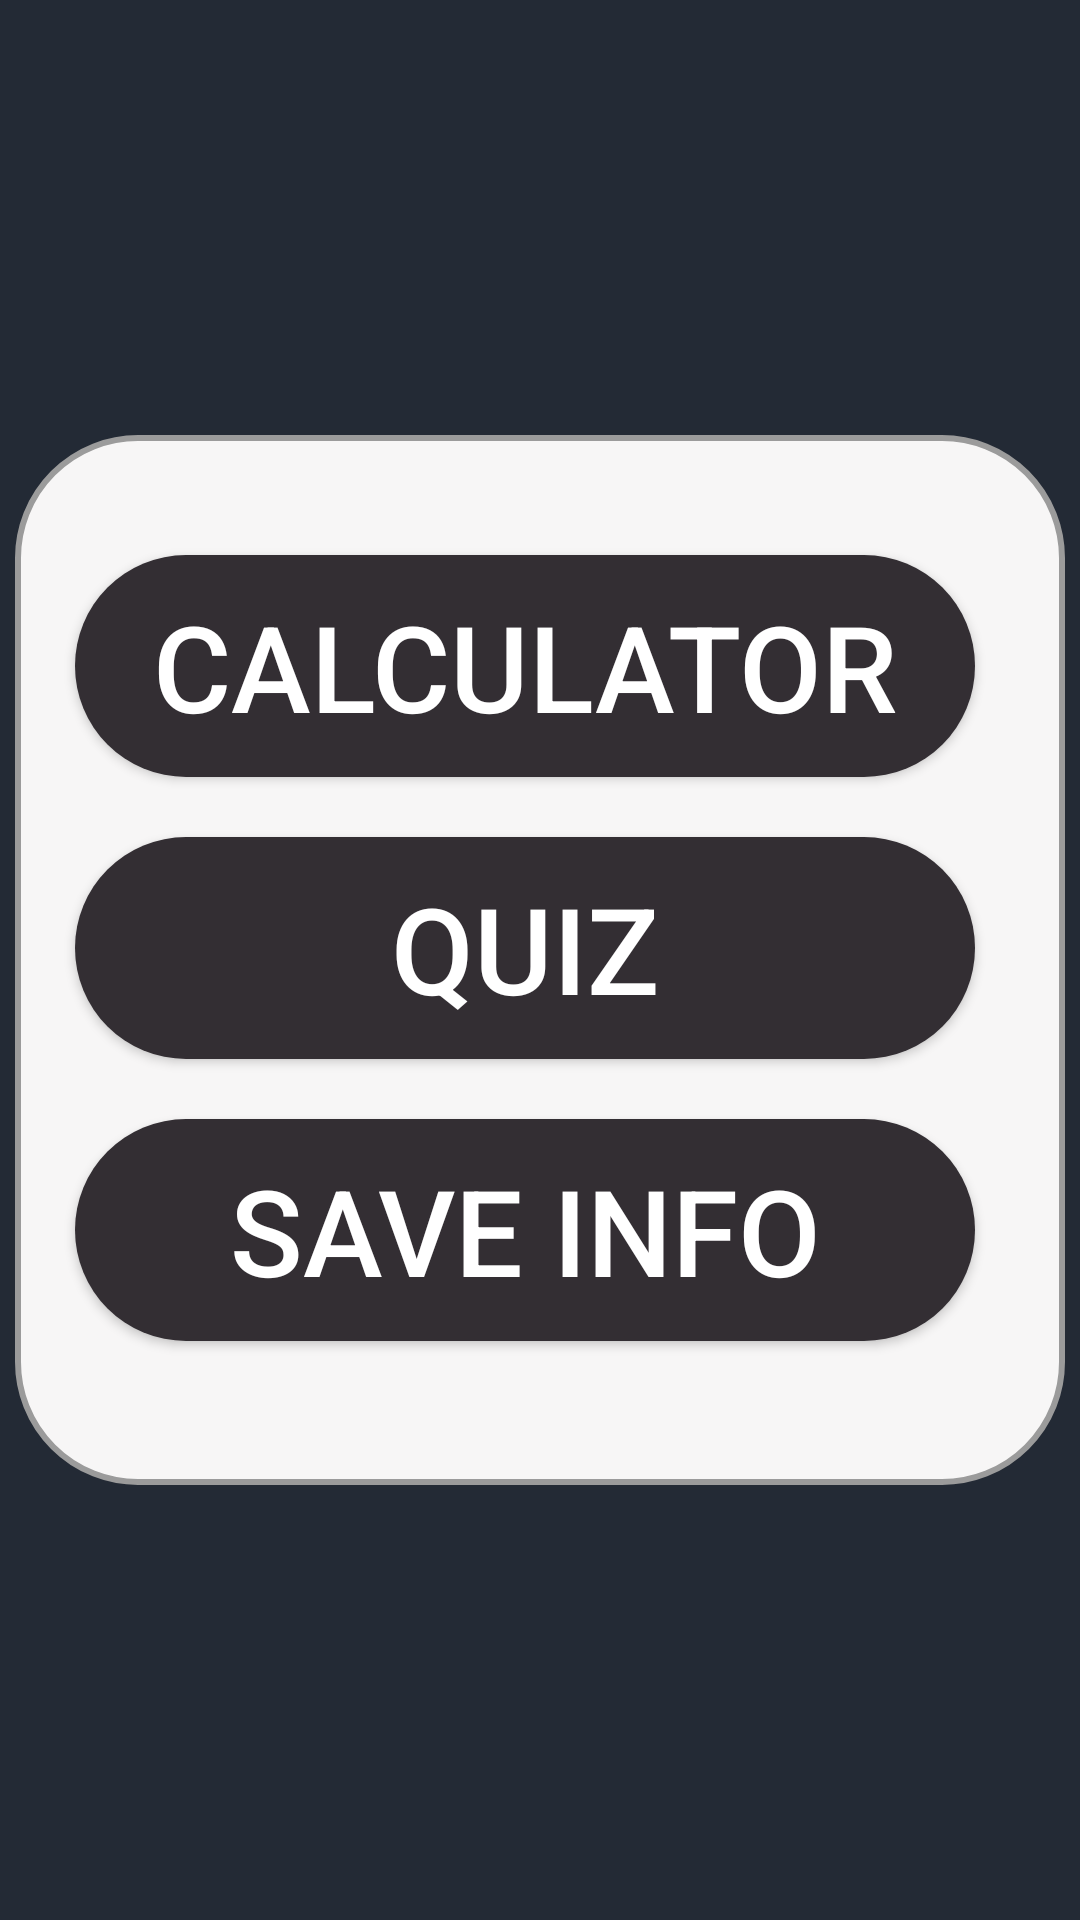

Reconstruct the res/layout file that produces this screen, plus the resources it refers to.
<!-- AndroidManifest.xml: application theme AppTheme -->
<!-- res/layout/activity_main.xml -->
<?xml version="1.0" encoding="utf-8"?>
<LinearLayout xmlns:android="http://schemas.android.com/apk/res/android"
    xmlns:app="http://schemas.android.com/apk/res-auto"
    xmlns:tools="http://schemas.android.com/tools"
    android:layout_width="match_parent"
    android:layout_height="match_parent"
    android:orientation="vertical"
    android:background="#232A35"
    android:gravity="center"
    tools:context=".MainActivity">

    <LinearLayout
        android:layout_width="350dp"
        android:layout_height="350dp"
        android:orientation="vertical"
        android:background="@drawable/round_corners"
        android:weightSum="5">

        <Button
            android:id="@+id/calculate"
            android:background="@drawable/round_btn"
            android:layout_weight="1"
            android:text="Calculator"
            android:textSize="40sp"
            android:textColor="#FFFFFF"
            android:layout_marginLeft="20dp"
            android:layout_marginTop="40dp"
            android:layout_width="300dp"
            android:layout_height="50dp"
            android:onClick="calculate_btn"/>
        <Button
            android:id="@+id/quiz"
            android:background="@drawable/round_btn"
            android:text="Quiz"
            android:textSize="40sp"
            android:textColor="#FFFFFF"
            android:layout_weight="1"
            android:layout_marginLeft="20dp"
            android:layout_marginTop="20dp"
            android:layout_width="300dp"
            android:layout_height="50dp"
            android:onClick="quiz_btn"/>
        <Button
            android:id="@+id/saveinfo"
            android:background="@drawable/round_btn"
            android:text="Save info"
            android:textSize="40sp"
            android:textColor="#FFFFFF"
            android:layout_weight="1"
            android:layout_marginLeft="20dp"
            android:layout_marginTop="20dp"
            android:layout_width="300dp"
            android:layout_height="50dp"
            android:onClick="saveinfo_btn"/>



    </LinearLayout>



</LinearLayout>
<!-- resources referenced by this layout -->
<resources>
  <!-- drawable round_btn (drawable) -->
  <?xml version="1.0" encoding="utf-8"?>
  <shape xmlns:android="http://schemas.android.com/apk/res/android">
      <corners android:radius="40dp" />
  
      <padding
          android:bottom="10dp"
          android:left="10dp"
          android:right="10dp"
          android:top="10dp" />
  
      <solid android:color="#332E33" />
  </shape>
  <!-- drawable round_corners (drawable) -->
  <?xml version="1.0" encoding="utf-8"?>
  <shape xmlns:android="http://schemas.android.com/apk/res/android">
      <solid android:color="#F7F6F6" />
      
      <stroke
          android:width="2dp"
          android:color="#9B9B9B" />
      
      <corners android:radius="40dp" />
  </shape>
  <style name="AppTheme" parent="Theme.AppCompat.Light.DarkActionBar">
          
          <item name="colorPrimary">@color/colorPrimary</item>
          <item name="colorPrimaryDark">@color/colorPrimaryDark</item>
          <item name="colorAccent">@color/colorAccent</item>
      </style>
  <color name="colorPrimary">#232A35</color>
  <color name="colorPrimaryDark">#232A35</color>
  <color name="colorAccent">#D81B60</color>
</resources>
